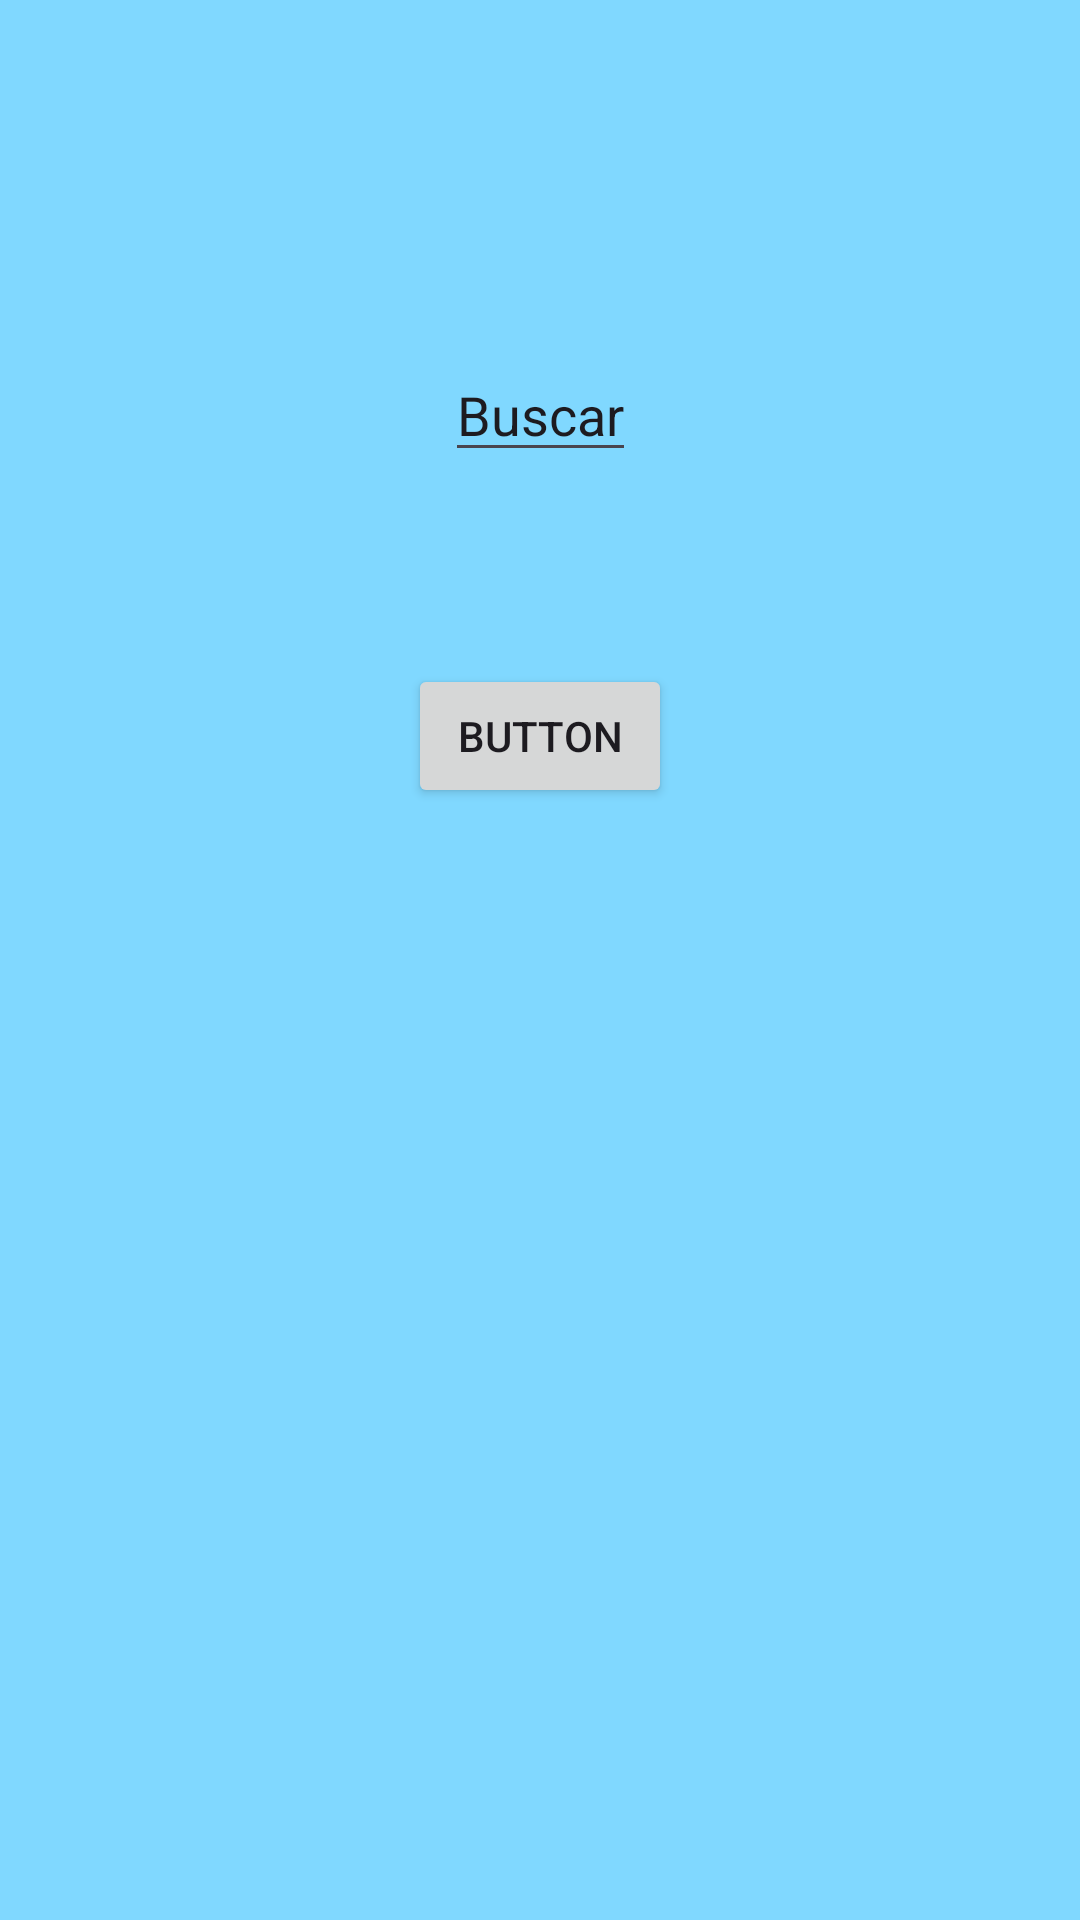

Produce the Android XML layout that renders to this screen, including the resource entries it uses.
<!-- AndroidManifest.xml: application theme Theme.L4 -->
<!-- res/layout/activity_prueba.xml -->
<?xml version="1.0" encoding="utf-8"?>
<androidx.constraintlayout.widget.ConstraintLayout xmlns:android="http://schemas.android.com/apk/res/android"
    xmlns:app="http://schemas.android.com/apk/res-auto"
    xmlns:tools="http://schemas.android.com/tools"
    android:id="@+id/main"
    android:layout_width="match_parent"
    android:layout_height="match_parent"
    android:background="@color/celeste"
    tools:context=".PruebaActivity">

    <EditText
        android:id="@+id/editText"
        android:layout_width="wrap_content"
        android:layout_height="wrap_content"
        android:layout_marginTop="116dp"
        android:text="Buscar"
        app:layout_constraintEnd_toEndOf="parent"
        app:layout_constraintHorizontal_bias="0.501"
        app:layout_constraintStart_toStartOf="parent"
        app:layout_constraintTop_toTopOf="parent" />

    <Button
        android:id="@+id/buscarClima"
        android:layout_width="wrap_content"
        android:layout_height="wrap_content"
        android:layout_marginTop="64dp"
        android:text="Button"
        app:layout_constraintEnd_toEndOf="parent"
        app:layout_constraintStart_toStartOf="parent"
        app:layout_constraintTop_toBottomOf="@+id/editText" />

    <androidx.recyclerview.widget.RecyclerView
        android:id="@+id/recyclerViewCiudad"
        android:layout_width="match_parent"
        android:layout_height="wrap_content"
        android:layout_marginTop="64dp"
        app:layout_constraintEnd_toEndOf="parent"
        app:layout_constraintHorizontal_bias="0.0"
        app:layout_constraintStart_toStartOf="parent"
        app:layout_constraintTop_toBottomOf="@+id/buscarClima" />

</androidx.constraintlayout.widget.ConstraintLayout>
<!-- resources referenced by this layout -->
<resources>
  <color name="celeste">#80D8FF</color>
  <style name="Theme.L4" parent="Base.Theme.L4" />
  <style name="Base.Theme.L4" parent="Theme.Material3.DayNight.NoActionBar">
          
          
      </style>
</resources>
